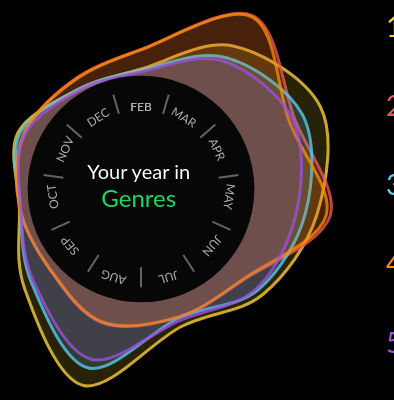
D3 v6 page, settled after 480 driven frames (8 s of simulated time); the page loaded 6 data file(s).


// ── src/data-aggregation.js
const aggregateData = function (data, frequency) {
    data.forEach(d => {
        d.date = new Date(d.date)
        if (frequency === "monthly") {
            // get date for start of month (to group)
            d.group = d3.timeMonth(d.date)
        } else if (frequency === "weekly") {
            d.group = d3.timeMonday(d.date)
        }
    });
    let aggregatedData = d3.groups(data, d => d.group)
        .map(([group, records]) => {
            let aggregated = {group: group};
            records.forEach(record => {
                Object.keys(record).forEach(key => {
                    if (key !== 'date' && key !== 'group') {
                        aggregated[key] = (aggregated[key] || 0) + +record[key];
                    }
                });
            });
            return aggregated;
        });

    aggregatedData = aggregatedData.slice(1)

    return aggregatedData;
}

const topNData = function (data, n) {
    const itemCounts = {};
    data.forEach(d => {
        Object.entries(d).forEach(([group, value]) => {
            if (group !== 'group') { // Ignore the 'group' key
                itemCounts[group] = itemCounts[group] ? itemCounts[group] + value : value;
            }
        });
    });

    const topNItems = Object.entries(itemCounts)
        .sort((a, b) => b[1] - a[1])
        .slice(0, n)
        .map(item => item[0]);

    const filteredData = data.map(record => {
        const filteredRecord = {group: record.group};
        topNItems.forEach(item => {
            if (record[item] !== undefined) {
                filteredRecord[item] = record[item];
            }
        });
        return filteredRecord;
    });

    return [filteredData, topNItems, itemCounts];
}

// ── src/visualization.js
let lineOpacityNormal = .8
let lineOpacitySelected = 1
let lineOpacityUnselected = .4

let areaOpacityNormal = .2
let areaOpacitySelected = .3
let areaOpacityUnselected = .1
let areaOpacityClicked = .4

let strokeWidthNormal = 2
let strokeWidthSelected = 3
let strokeWidthUnselected = 1

let circleColor = "#070707"
let monthSepColor = "#646464"
let monthTextColor = "#afafaf"

let legendTextOpacityNormal = .9
let legendTextOpacitySelected = 1
let legendTextOpacityUnselected = .6

let legendTextSizeNormal = "26px"
let legendTextSizeSelected = "30px"
let legendTextSizeUnselected = "24px"


transitionDuration = 400

function titleCase(str) {
    if (str) {
        str = str.replace(/\S*/g, function (txt) {
            return txt.charAt(0).toUpperCase() + txt.substr(1).toLowerCase()
        })
        return str
    } else {
        return null
    }
}

function formatMS(msPlayed) {
    const seconds = msPlayed / 1000
    const mins = Math.floor(seconds / 60)
    const hrs = Math.floor(mins / 60)
    const minsRem = mins % 60

    let formattedTimeStr = ""
    if (hrs > 0) {
        formattedTimeStr += `${hrs} hrs `;
    }
    if (minsRem > 0 || hrs === 0) {
        formattedTimeStr += `${minsRem} mins`;
    }
    return formattedTimeStr;
}

const addDivOverInnerCircle = async function (svg, radius, selection) {
    let html = (
        "   <div class='inner-circle-content'>" +
        "      <div class='inner-circle-text'>Your year in</div>" +
        "       <div class=\"dropdown\">" +
        `            <p class=\"dropdown-button\">${titleCase(selection)} <i class="fa-solid fa-caret-down"></i></p>` +
        "            <div id=\"dropdown-items-container\" class=\"dropdown-content\">" +
        "                <button onclick=\"redrawChartAndLegend('genres')\">Genres</button>" +
        "                <button onclick=\"redrawChartAndLegend('artists')\">Artists</button>" +
        "                <button onclick=\"redrawChartAndLegend('songs')\">Songs</button>" +
        "            </div>" +
        "       </div>" +
        "   </div>"
    )
    const div = d3.select(".overlay-parent")

    div.select(".inner-circle-content-parent").remove();

    div.append("div")
        .attr("class", "inner-circle-content-parent")
        .html(html)
}

const createRadialChart = async function (selection, svg, data, topNOrder, colorScale) {
    svg.selectAll("#lines").remove();
    let width = svg.attr("width");
    let height = svg.attr("height");
    let margin = {top: 5, bottom: 5, left: 5, right: 10}

    let chartWidth = width - margin.left - margin.right;
    let chartHeight = height - margin.top - margin.bottom;
    let outerRadius = Math.min(chartWidth, chartHeight) / 2 * .85;
    let innerRadius = outerRadius * 0.55;

    let linesG = svg.append("g")
        .attr("id", "lines")
        .attr("transform", `translate(${width / 2 + margin.left},
                                      ${height / 2 + margin.top})`);
    let innerCircleG = svg.append("g")
        .attr("transform", `translate(${width / 2 + margin.left},
                                      ${height / 2 + margin.top})`);
    let innerAxisG = svg.append("g")
        .attr("id", "inner-axis")
        .attr("transform", `translate(${width / 2 + margin.left},
                                      ${height / 2 + margin.top})`);

    let firstGroupDate = new Date(data[0].group);
    let nextYearDate = new Date(firstGroupDate.getFullYear() + 1, firstGroupDate.getMonth());

    let nextYearData = {...data[0]}
    nextYearData.group = nextYearDate

    let extendedData = [...data, nextYearData];

    let angleScale = d3.scalePoint()
        .domain(extendedData.map(d => d.group))
        .range([0, 2 * Math.PI]);


    let maxValue = d3.max(data, d => d3.max(Object.keys(d).filter(key => key !== 'group'), key => +d[key]));
    let radialScale = d3.scaleLinear()
        .domain([0, maxValue])
        .range([innerRadius + 2, outerRadius]);
    let lineGenerator = d3.lineRadial()
        .angle(d => angleScale(d.group))
        .radius(d => radialScale(d.value))
        .curve(d3.curveCardinalClosed);
    let arr = Object.keys(data[0])
        .filter(d => d !== 'group')
        .map(category => {
            return data.map(d => {
                return {group: d.group, value: d[category]};
            });
        });

    arr.forEach((d, i) => {
        linesG.append("path")
            .datum(d)
            .attr("class", 'data-line')
            .attr("item-id", topNOrder[i])
            .attr("item-order", i)
            .attr("opacity", lineOpacityNormal)
            .style("fill-opacity", areaOpacityNormal)
            .style("fill", colorScale(i))
            .attr("stroke", colorScale(i))
            .attr("stroke-width", 3)
            .attr("d", lineGenerator);

    });

    let innerRadiusAxis = innerRadius - 40;

    let axisLabelLineDomain = angleScale.domain();
    let averageAngles = [];
    for (let i = 0; i < axisLabelLineDomain.length - 1; i++) {
        let startAngle = angleScale(axisLabelLineDomain[i]);
        let endAngle = angleScale(axisLabelLineDomain[i + 1]);
        let avgAngle = (startAngle + endAngle) / 2;
        averageAngles.push(avgAngle);
    }

    // lines separating months
    innerAxisG.selectAll(".axis-month-separator-line")
        .data(averageAngles)
        .enter().append("line")
        .attr("class", "axis-month-separator-line")
        .attr("x1", d => Math.cos(d - Math.PI / 2) * (innerRadiusAxis + 5))
        .attr("y1", d => Math.sin(d - Math.PI / 2) * (innerRadiusAxis + 5))
        .attr("x2", d => Math.cos(d - Math.PI / 2) * (innerRadiusAxis + 25))
        .attr("y2", d => Math.sin(d - Math.PI / 2) * (innerRadiusAxis + 25))
        .attr("stroke", monthSepColor)
        .style("stroke-width", strokeWidthNormal);

    // 3-char month labels
    innerAxisG.selectAll(".axis-month-label")
        .data(angleScale.domain())
        .enter().append("text")
        .attr("class", "axis-label-text")
        .attr("x", d => Math.cos(angleScale(d) - Math.PI / 2) * (innerRadiusAxis + 5))
        .attr("y", d => Math.sin(angleScale(d) - Math.PI / 2) * (innerRadiusAxis + 5))
        .attr("text-anchor", "middle")
        .attr("transform", d => {
            let angle = angleScale(d) * (180 / Math.PI);
            return `rotate(${angle}, ${Math.cos(angleScale(d) - Math.PI / 2) * (innerRadiusAxis + 10)}, ${Math.sin(angleScale(d) - Math.PI / 2) * (innerRadiusAxis + 10)})`;
        })
        .text(d => d3.timeFormat("%b")(new Date(d)).toUpperCase())
        .style("font-size", 12)
        .style("fill", monthTextColor);

    innerCircleG.append("circle")
        .attr("class", "inner-circle")
        .attr("cx", 0)
        .attr("cy", 0)
        .attr("r", innerRadius)
        .attr("fill", circleColor);
    // adding dropdown menu/text
    await addDivOverInnerCircle(svg, innerRadius, selection)
};

const createLegend = async function (selection, div, colorScale, weeklyData, topNOrder, topNCounts, songArtistData, artistData, genreArtistData) {
    div.selectAll(".legend-item").remove();
    let selectedItemOrder = null;
    Object(topNOrder).forEach((itemId, itemOrder) => {
        div.append("div")
            .attr("class", "legend-item")
            .attr("item-id", itemId)
            .attr("item-order", itemOrder)
            .text(selection === "genres" ? `${itemOrder + 1}. ${titleCase(itemId)}` : `${itemOrder + 1}. ${itemId}`)
            .style("color", colorScale(itemOrder))
            .on("mouseover", function (event, _) {
                if (selectedItemOrder !== null && selectedItemOrder !== itemOrder.toString()) {
                    return;
                }
                d3.selectAll(".legend-item")
                    .transition()
                    .duration(transitionDuration)
                    .style("color", function () {
                        return d3.select(this)
                            .attr("item-order") === itemOrder.toString()
                            ? colorScale(itemOrder) : "lightgrey";
                    })
                    .style("opacity", function () {
                        return d3.select(this)
                            .attr("item-order") === itemOrder.toString()
                            ? legendTextOpacitySelected : legendTextOpacityUnselected;
                    })

                d3.selectAll(".data-line")
                    .transition()
                    .duration(transitionDuration)
                    .attr("stroke", function () {
                        return d3.select(this)
                            .attr("item-order") === itemOrder.toString()
                            ? colorScale(itemOrder) : "grey";
                    })
                    .attr("stroke-width", function () {
                        return d3.select(this)
                            .attr("item-order") === itemOrder.toString()
                            ? strokeWidthSelected : strokeWidthUnselected;
                    })
                    .style("fill", function () {
                        return d3.select(this)
                            .attr("item-order") === itemOrder.toString()
                            ? colorScale(itemOrder) : "grey";
                    })
                    .style("fill-opacity", function () {
                        return d3.select(this)
                            .attr("item-order") === itemOrder.toString()
                            ? areaOpacitySelected : areaOpacityUnselected;
                    })
                    .style("opacity", function () {
                        return d3.select(this)
                            .attr("item-order") === itemOrder.toString()
                            ? lineOpacitySelected : lineOpacityUnselected;
                    })
            })
            .on("mouseout", function (event, _) {
                if (selectedItemOrder !== null) {
                    return;
                }
                d3.selectAll(".legend-item")
                    .transition()
                    .duration(transitionDuration)
                    .style("color", function () {
                        let currentOrder = d3.select(this).attr('item-order');
                        return colorScale(currentOrder);
                    })
                    .style("opacity", legendTextOpacityNormal)

                d3.selectAll(".data-line")
                    .each(function () {
                        let currentOrder = d3.select(this).attr('item-order');
                        d3.select(this)
                            .transition()
                            .duration(transitionDuration)
                            .attr("stroke", colorScale(currentOrder))
                            .attr("stroke-width", strokeWidthNormal)
                            .style("fill", colorScale(currentOrder))
                            .style("fill-opacity", areaOpacityNormal)
                            .style("opacity", lineOpacityNormal)
                    })
            })
            .on("click", function () {
                // if clicking on already selected item
                if (selectedItemOrder === itemOrder.toString()) {
                    selectedItemOrder = null; // deselect
                    d3.selectAll(".data-line")
                        .transition()
                        .duration(transitionDuration)
                        .style("fill-opacity", areaOpacityNormal);

                    d3.selectAll(".legend-item")
                        .transition()
                        .duration(transitionDuration)
                        .style("font-size", legendTextSizeNormal)
                        .style("fill-opacity", legendTextOpacityNormal)
                    removeSummary()
                } else {
                    // set selection and redraw summary, radial, legend
                    selectedItemOrder = itemOrder.toString()
                    createSummaryVisual(itemId, itemOrder, selection, weeklyData, topNOrder, topNCounts, colorScale, songArtistData, artistData, genreArtistData)
                    d3.selectAll(".legend-item")
                        .transition()
                        .duration(transitionDuration)
                        .style("color", function () {
                            return d3.select(this)
                                .attr("item-order") === itemOrder.toString()
                                ? colorScale(itemOrder) : "lightgrey";
                        })
                        .style("font-size", function () {
                            return d3.select(this)
                                .attr("item-order") === itemOrder.toString()
                                ? legendTextSizeSelected : legendTextSizeUnselected;
                        })
                        .style("opacity", function () {
                            return d3.select(this)
                                .attr("item-order") === itemOrder.toString()
                                ? legendTextOpacitySelected : legendTextOpacityUnselected;
                        })

                    d3.selectAll(".data-line")
                        .transition()
                        .duration(transitionDuration)
                        .attr("stroke", function () {
                            return d3.select(this)
                                .attr("item-order") === itemOrder.toString()
                                ? colorScale(itemOrder) : "grey";
                        })
                        .attr("stroke-width", function () {
                            return d3.select(this)
                                .attr("item-order") === itemOrder.toString()
                                ? strokeWidthSelected : strokeWidthUnselected;
                        })
                        .style("fill", function () {
                            return d3.select(this)
                                .attr("item-order") === itemOrder.toString()
                                ? colorScale(itemOrder) : "grey";
                        })
                        .style("fill-opacity", function () {
                            return d3.select(this)
                                .attr("item-order") === itemOrder.toString()
                                ? areaOpacityClicked : areaOpacityUnselected;
                        })
                        .style("opacity", function () {
                            return d3.select(this)
                                .attr("item-order") === itemOrder.toString()
                                ? lineOpacitySelected : lineOpacityUnselected;
                        })
                }
            })

    })

    d3.select(document)
        .on("click", function (event) {
            if (event.target.closest('.legend-item')) {
                return
            }

            if (event.target.closest('.summary-container')) {
                return
            }

            if (selectedItemOrder !== null) {
                selectedItemOrder = null
            }
            d3.selectAll(".legend-item")
                .transition()
                .duration(transitionDuration)
                .style("color", function () {
                    let currentOrder = d3.select(this).attr('item-order');
                    return colorScale(currentOrder);
                })
                .style("font-size", legendTextSizeNormal)
                .style("opacity", 1)

            d3.selectAll(".data-line")
                .each(function () {
                    let currentOrder = d3.select(this).attr('item-order');
                    d3.select(this)
                        .transition()
                        .duration(transitionDuration)
                        .attr("stroke", colorScale(currentOrder))
                        .attr("stroke-width", strokeWidthNormal)
                        .style("fill", colorScale(currentOrder))
                        .style("fill-opacity", areaOpacityNormal)
                        .style("opacity", lineOpacityNormal)
                })
            removeSummary()
        })
}

const createBarChart = async function (div, svg, subSelection, subSelectionOrder, selection, data, topNOrder, colorScale) {
    let filteredData = data.map(d => ({
        group: d.group,
        value: d[subSelection]
    }));
    let width = svg.attr("width");
    let height = svg.attr("height");
    let margin = {top: 5, bottom: 5, left: 10, right: 0}

    let chartWidth = width - margin.left - margin.right;
    let chartHeight = height - margin.top - margin.bottom;

    let cy = margin.top + chartHeight / 2
    let maxValue = d3.max(filteredData, d => d.value);
    let countScale = d3.scaleLinear()
        .domain([1, maxValue])
        .range([5, chartHeight / 2 + 5])
    let weekScale = d3.scaleBand()
        .domain(filteredData.map(d => d.group))
        .range([margin.left, chartWidth + margin.left])
        .padding(.5);
    let weekTimeScale = d3.scaleTime()
        .domain(d3.extent(filteredData, d => d.group))
        .rangeRound([margin.left, chartWidth - margin.right])
        .nice()

    let xAxisTicks = d3.axisTop(weekTimeScale)
        .tickFormat(d3.timeFormat("%b"))
        .ticks(4)

    xAxis = svg.append("g")
        .attr("transform", `translate(0, ${chartHeight + margin.top - 6})`)
        .style("color", monthTextColor)
        .style("text-transform", "uppercase")
        .style("font-size", 12)
        .call(xAxisTicks)

    xAxis.select(".domain").style("color", monthSepColor)
    xAxis.selectAll(".tick line").style("color", monthSepColor)

    let barsG = svg.append("g")
        .attr("id", "bars")


    filteredData.forEach(d => {
        let barWidth = weekScale.bandwidth()
        let halfBarVal = countScale(d.value) / 2
        barsG.append("rect")
            .attr("group", d.group)
            .attr("value", d.value)
            .attr("rx", 3)
            .attr("ry", 3)
            .attr("x", weekScale(d.group))
            .attr("original-x", weekScale(d.group))
            .attr("y", cy - halfBarVal)
            .attr("transform", `translate(${margin.left - 10}, 0)`)
            .attr("width", barWidth)
            .attr("original-width", barWidth)
            .attr("original-color", colorScale(subSelectionOrder))
            .style("fill", colorScale(subSelectionOrder))
            .transition()
            .duration(transitionDuration * 2)
            .attr("height", halfBarVal * 2)


        barsG.selectAll("rect")
            .on("mouseover", function () {
                div.selectAll(".tooltip").remove()
                let hoverText = div.append("div")
                    .attr("class", "tooltip")
                let group = new Date(this.getAttribute("group"))
                let value = this.getAttribute("value")

                // let month = d3.utcFormat("%B")(group)
                // let begOfWK = d3.utcFormat("%-d")(group)
                // let endOfWKDate = new Date(group.getDate() + 6)
                // let endOfWK = d3.utcFormat("%-d")(group.getDate() + 6)
                // let hoverDate = d3.timeFormat("%U")(group)
                let hoverDate = d3.utcFormat("%B %-d")(group)

                barsG.selectAll("rect")
                    .transition()
                    .duration(transitionDuration * .75)
                    .style("fill", "grey")
                    .attr("width", barWidth)
                d3.select(this)
                    .transition()
                    .duration(transitionDuration)
                    .style("fill", this.getAttribute("original-color"))
                    .attr("x", this.getAttribute("original-x") - .25 * barWidth)
                    .attr("width", barWidth * 1.5)


                hoverText.append("div")
                    .attr("class", "hover-info group")
                    .text(`Week of ${hoverDate}`)
                    // .text(`Week of: ${month} ${begOfWK}`)

                hoverText.append("div")
                    .attr("class", "hover-info value")
                    .text(`${formatMS(value)}`)
                    .style("opacity", 0)
                    .transition()
                    .duration(transitionDuration)
                    .style("opacity", 1)
            })
            .on("mouseout", function () {
                d3.select(this)
                    .attr("width", barWidth)
                    .attr("x", this.getAttribute("original-x"))

                div.selectAll(".tooltip")
                    .style("opacity", 1)
                    .transition()
                    .duration(transitionDuration)
                    .style("opacity", 0)
                    .remove()
                barsG.selectAll("rect")
                    .transition()
                    .duration(transitionDuration)
                    .attr("width", barWidth)
                    .style("fill", this.getAttribute("original-color"))
            })
    })
}

const createSummaryInfo = async function (div, subSelection, subSelectionOrder, selection, data, topNOrder, topNCount, colorScale, songArtistData, artistData, genreArtistData) {
    let htmlTitle = ""

    if (selection === "artists") {
        let artistName = subSelection
        let artist = artistData[artistName]
        let artistHref = artist['external_urls']['spotify']
        let artistImage = artist["images"][artist["images"].length - 1]
        htmlTitle += ""
            + `<a target="_blank" href='${artistHref}'>`
            + `   <img src='${artistImage['url']}' height='${artistImage['height'] / 2}' width='${artistImage['height'] / 2}' alt='${artistName} on Spotify'>`
            + `</a>`
    }

    htmlTitle += `<div class='summary-info-title' style="color: ${colorScale(subSelectionOrder)}">${titleCase(subSelection)}</div>`

    if (selection === "songs") {
        let artistName = songArtistData[subSelection]
        let artist = artistData[artistName]
        let aHref = artist['external_urls']['spotify']
        htmlTitle += `<div class='summary-info-artist-line' style="color: ${colorScale(subSelectionOrder)}">By `
            + `<a class="custom-link" target="_blank" style="color: ${colorScale(subSelectionOrder)}" href="${aHref}">${titleCase(artistName)}</a>`
            + `</div>`
    }


    let htmlText = "" +
        "<span class='secondary-text'>You listened to </span>" +
        `<span class='primary-text' style="color: ${colorScale(subSelectionOrder)}">${titleCase(subSelection)}</span>` +
        `<span class='secondary-text'> for </span>` +
        `<span class='primary-text2' style="color: ${colorScale(subSelectionOrder)}">${formatMS(topNCount[subSelection])}</span>` +
        `<span class='secondary-text'>.</span>`

    if (selection === "genres") {
        let artists = Object.entries(genreArtistData[subSelection])
            .sort(function (a, b) {
                return a[1] > b[1] ? -1 : 1;
            })
            .slice(0, 5)
        let artistsStr = ""
        artists.forEach(d => {
            let aData = artistData[d[0]]
            let aHref = aData['external_urls']['spotify']

            artistsStr += `<span><a target="_blank" class="custom-link" style="color: #1ED760" href="${aHref}">${d[0]}</a>, </span>`
        })
        artistsStr = artistsStr.slice(0, -9) + "</span>"

        htmlText += "" +
            `<span class='secondary-text'><br><br>Your top 5 artists in ${titleCase(subSelection)} were:<br></span>`
            + `<span class='primary-text2' style="color: lightgrey">${artistsStr}.</span>`
    }

    div.append("div")
        .attr("class", "summary-info-top")
        .html(htmlTitle)
    div.append("div")
        .attr("class", "summary-info-bottom")
        .html(htmlText)

    div.style("margin", "10px")
        .style("border", "5px solid #1ED760")
        .style("color", colorScale(subSelectionOrder))
        .style("opacity", 0)
        .transition()
        .duration(transitionDuration * 2)
        .style("opacity", 1)
        .style("min-height", "100px")

    let height = div.node().getBoundingClientRect().height;
    return height
}
const createSummaryVisual = async function (subSelection, subSelectionOrder, selection, data, topNOrder, topNCounts, colorScale, songArtistData, artistData, genreArtistData) {
    let summaryDiv = d3.select(".summary-container")
    summaryDiv.selectAll("div").remove()

    summaryDiv.append("div")
        .attr("class", "summary-info")
    let height = await createSummaryInfo(summaryDiv.select(".summary-info"), subSelection, subSelectionOrder, selection, data, topNOrder, topNCounts, colorScale, songArtistData, artistData, genreArtistData)

    summaryDiv.append("div")
        .attr("class", "bar-chart-container")
        .html(`<svg width="500" height="${height}" id="summary-bar-chart"></svg>`)

    let svgContainer = d3.select(".bar-chart-container")

    let svg = d3.select("svg#summary-bar-chart")
    await createBarChart(svgContainer, svg, subSelection, subSelectionOrder, selection, data, topNOrder, colorScale)

}

const removeSummary = async function () {
    let summaryDiv = d3.select(".summary-container")
    subDivs = summaryDiv.selectAll("div")

    subDivs
        .style("opacity", 1)
        .transition()
        .duration(transitionDuration * 2)
        .style("opacity", 0)
        .on("end", function () {
            subDivs.remove()
        })
}


// animateInnerCircle()

const requestData = async function () {
    pathStart = "../static/data/daily-data/"
    const genreData = await d3.csv(pathStart + "genre.csv")
    const artistData = await d3.csv(pathStart + "artist.csv")
    const songData = await d3.csv(pathStart + "song.csv")

    const songArtistData = await d3.json("../static/data/songToArtist.json")
    const fullArtistData = await d3.json("../static/data/artistData.json")
    const genreArtistData = await d3.json("../static/data/genreToArtist.json")

    const topN = 5

    const weeklyData = {
        "genres": topNData(aggregateData(genreData, "weekly"), topN),
        "artists": topNData(aggregateData(artistData, "weekly"), topN),
        "songs": topNData(aggregateData(songData, "weekly"), topN)
    }

    const monthlyData = {
        "genres": topNData(aggregateData(genreData, "monthly"), topN),
        "artists": topNData(aggregateData(artistData, "monthly"), topN),
        "songs": topNData(aggregateData(songData, "monthly"), topN)
    }
    const filteredGenreData = {}
    monthlyData['genres'][1].forEach(d => {
            filteredGenreData[d] = genreArtistData[d]
        }
    )

    return [monthlyData, weeklyData, songArtistData, fullArtistData, filteredGenreData];
}

// harmonious colors/colors that pop against black
const colors = [
    '#ffd439',
    '#EB5757',
    '#56CCF2',
    '#FF8C00',
    '#9B51E0'
];

const colorScale = d3.scaleOrdinal()
    .domain([0, 1, 2, 3, 4])
    .range(colors);


const redrawChartAndLegend = async function (selection) {
    const data = await requestData()

    const monthlyData = data[0]
    const weeklyData = data[1]
    let songArtistData = data[2];
    let artistData = data[3];
    let genreArtistData = data[4];

    let radialSvg = d3.select("svg#radial-line-chart");
    let legendDiv = d3.select("div#legend-container");
    await createRadialChart(selection, radialSvg, monthlyData[selection][0], monthlyData[selection][1], colorScale);
    await createLegend(selection, legendDiv, colorScale, weeklyData[selection][0], weeklyData[selection][1], weeklyData[selection][2], songArtistData, artistData, genreArtistData);

}

redrawChartAndLegend("genres")


### data: data/songToArtist.json
{
 "Only Girl (In The World)": "Rihanna",
 "Break Free (feat. Zedd)": "Ariana Grande",
 "Everyday Normal Guy": "Jon Lajoie",
 "Memories": "Eden Prince",
 "WATER. - Quarterhead Remix": "Snakehips",
 "Feel Alive (with Sky Blu of LMFAO)": "TELYKAST",
 "Your Body": "Valentino Khan",
 "Stop It": "FISHER",
 "World, Hold On - FISHER Rework": "Bob Sinclar",
 "Losing It": "FISHER",
 "Just Feels Tight": "FISHER",
 "Control - Disco Lines Remix": "Emmit Fenn",
 "Get in Trouble (So What)": "Dimitri Vegas & Like Mike",
 "Don't Stop": "Biscits",
 "abc (The Wild Remix)": "The Wild",
 "Waste Your Love (feat. morgxn and Kwon)": "Disco Lines",
 "Gas Pedal - Kyle Watson Remix": "Sage The Gemini",
 "HYPNOSIS": "AYYBO",
 "Push To Start (feat. No/Me)": "Noizu",
 "One Of A Kind": "Tita Lau",
 "Let Me Take You": "CID",
 "Move It": "Valentino Khan",
 "Lights Go Down": "Drinks On Me",
 "Hit 'Em Up Style (Oops!)": "ESSEL",
 "Baby again..": "Fred again..",
 "Pa Lante": "HUGEL",
 "The Hook": "Vitor Vinter",
 "Saturday Love": "Matroda",
 "Lose Control": "James Hype",
 "Take Me Away": "ACRAZE",
 "Gimme That Bounce": "Mau P",
 "One Three Nine": "Zeds Dead",
 "Friends": "Dimitri Vegas",
 "The Drop - Öwnboss Remix": "Dimitri Vegas",
 "Shadows": "Kungs",
 "The Beat Goes On": "Chapter & Verse",
 "Sun Is Dark": "WILL K",
 "Rhyme Dust": "MK",
 "Everything You Have Done - Meduza Edit": "GENESI",
 "On & On": "Armin van Buuren",
 "...": "4,022 more keys"
}

### data: data/artistData.json, 2257589 bytes — head not shown
### data: data/genreToArtist.json, 111631 bytes — head not shown